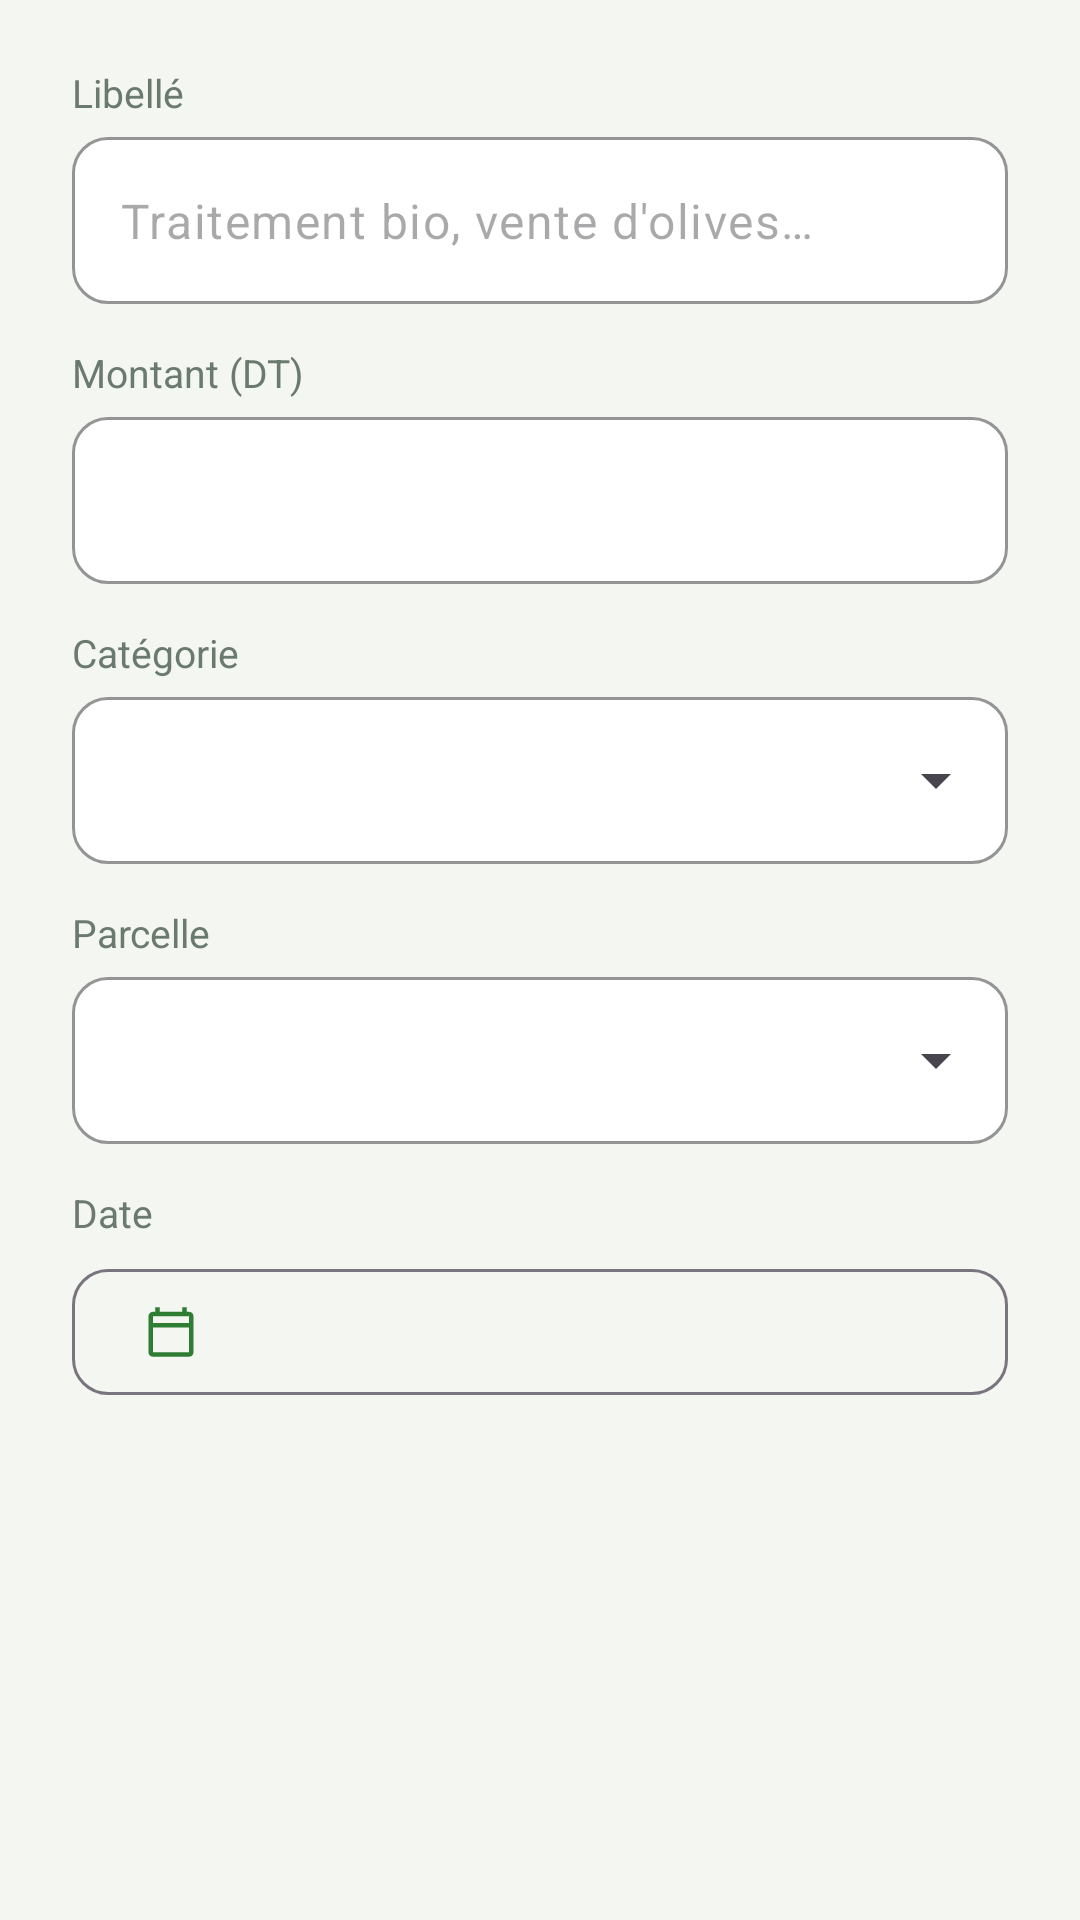

Android layout source for this screen:
<!-- AndroidManifest.xml: application theme Theme.AgriSmart -->
<!-- res/layout/dialog_transaction.xml -->
<?xml version="1.0" encoding="utf-8"?>
<ScrollView xmlns:android="http://schemas.android.com/apk/res/android"
    xmlns:app="http://schemas.android.com/apk/res-auto"
    android:layout_width="match_parent"
    android:layout_height="wrap_content">

    <LinearLayout
        android:layout_width="match_parent"
        android:layout_height="wrap_content"
        android:orientation="vertical"
        android:paddingHorizontal="24dp"
        android:paddingTop="8dp">

        <TextView
            style="@style/AgriSmart.Label"
            android:text="@string/finance_label_label" />

        <com.google.android.material.textfield.TextInputLayout
            android:id="@+id/tilLabel"
            style="@style/Widget.AgriSmart.TextInput"
            android:layout_width="match_parent"
            android:layout_height="wrap_content">

            <com.google.android.material.textfield.TextInputEditText
                android:id="@+id/etLabel"
                android:layout_width="match_parent"
                android:layout_height="wrap_content"
                android:hint="@string/finance_hint_label"
                android:inputType="textCapSentences" />
        </com.google.android.material.textfield.TextInputLayout>

        <TextView
            style="@style/AgriSmart.Label"
            android:text="@string/finance_label_amount" />

        <com.google.android.material.textfield.TextInputLayout
            android:id="@+id/tilAmount"
            style="@style/Widget.AgriSmart.TextInput"
            android:layout_width="match_parent"
            android:layout_height="wrap_content">

            <com.google.android.material.textfield.TextInputEditText
                android:id="@+id/etAmount"
                android:layout_width="match_parent"
                android:layout_height="wrap_content"
                android:digits="0123456789.,"
                android:inputType="numberDecimal" />
        </com.google.android.material.textfield.TextInputLayout>

        <TextView
            style="@style/AgriSmart.Label"
            android:text="@string/finance_label_category" />

        <com.google.android.material.textfield.TextInputLayout
            android:id="@+id/tilCategory"
            style="@style/Widget.AgriSmart.Dropdown"
            android:layout_width="match_parent"
            android:layout_height="wrap_content">

            <com.google.android.material.textfield.MaterialAutoCompleteTextView
                android:id="@+id/dropCategory"
                android:layout_width="match_parent"
                android:layout_height="wrap_content"
                android:inputType="none" />
        </com.google.android.material.textfield.TextInputLayout>

        <TextView
            style="@style/AgriSmart.Label"
            android:text="@string/label_parcel" />

        <com.google.android.material.textfield.TextInputLayout
            android:id="@+id/tilParcel"
            style="@style/Widget.AgriSmart.Dropdown"
            android:layout_width="match_parent"
            android:layout_height="wrap_content">

            <com.google.android.material.textfield.MaterialAutoCompleteTextView
                android:id="@+id/dropParcel"
                android:layout_width="match_parent"
                android:layout_height="wrap_content"
                android:inputType="none" />
        </com.google.android.material.textfield.TextInputLayout>

        <TextView
            style="@style/AgriSmart.Label"
            android:text="@string/label_date" />

        <com.google.android.material.button.MaterialButton
            android:id="@+id/btnDate"
            style="@style/Widget.AgriSmart.OutlinedButton"
            android:layout_width="match_parent"
            android:layout_height="wrap_content"
            app:icon="@drawable/ic_calendar" />
    </LinearLayout>
</ScrollView>
<!-- resources referenced by this layout -->
<resources>
  <!-- drawable ic_calendar (drawable) -->
  <vector xmlns:android="http://schemas.android.com/apk/res/android"
      android:width="24dp"
      android:height="24dp"
      android:viewportWidth="24"
      android:viewportHeight="24">
      <path
          android:fillColor="@android:color/black"
          android:pathData="M20 3h-1V1h-2v2H7V1H5v2H4c-1.1 0-2 .9-2 2v16c0 1.1.9 2 2 2h16c1.1 0 2-.9 2-2V5c0-1.1-.9-2-2-2zm0 18H4V10h16v11zm0-13H4V5h16v3z" />
  </vector>
  <string name="finance_hint_label">Traitement bio, vente d\'olives…</string>
  <string name="finance_label_amount">Montant (DT)</string>
  <string name="finance_label_category">Catégorie</string>
  <string name="finance_label_label">Libellé</string>
  <string name="label_date">Date</string>
  <string name="label_parcel">Parcelle</string>
  <style name="AgriSmart.Label">
          <item name="android:layout_width">wrap_content</item>
          <item name="android:layout_height">wrap_content</item>
          <item name="android:layout_marginTop">14dp</item>
          <item name="android:layout_marginBottom">6dp</item>
          <item name="android:textColor">@color/text_secondary</item>
          <item name="android:textSize">13sp</item>
      </style>
  <style name="Widget.AgriSmart.Dropdown" parent="Widget.Material3.TextInputLayout.OutlinedBox.ExposedDropdownMenu">
          <item name="boxBackgroundColor">@color/white</item>
          <item name="boxStrokeColor">@color/green_primary</item>
          <item name="boxCornerRadiusTopStart">12dp</item>
          <item name="boxCornerRadiusTopEnd">12dp</item>
          <item name="boxCornerRadiusBottomStart">12dp</item>
          <item name="boxCornerRadiusBottomEnd">12dp</item>
          <item name="hintEnabled">false</item>
      </style>
  <style name="Widget.AgriSmart.OutlinedButton" parent="Widget.Material3.Button.OutlinedButton">
          <item name="android:minHeight">50dp</item>
          <item name="android:textAllCaps">false</item>
          <item name="android:textStyle">bold</item>
          <item name="cornerRadius">12dp</item>
      </style>
  <style name="Widget.AgriSmart.TextInput" parent="Widget.Material3.TextInputLayout.OutlinedBox">
          <item name="boxBackgroundColor">@color/white</item>
          <item name="boxStrokeColor">@color/green_primary</item>
          <item name="boxCornerRadiusTopStart">12dp</item>
          <item name="boxCornerRadiusTopEnd">12dp</item>
          <item name="boxCornerRadiusBottomStart">12dp</item>
          <item name="boxCornerRadiusBottomEnd">12dp</item>
          <item name="startIconTint">@color/text_secondary</item>
          <item name="hintEnabled">false</item>
      </style>
  <color name="text_secondary">#6B7A6E</color>
  <color name="white">#FFFFFF</color>
  <color name="green_primary">#2E7D32</color>
  <color name="green_soft">#E8F5E9</color>
  <color name="green_dark">#1B5E20</color>
  <color name="green_light">#43A047</color>
  <color name="text_primary">#1C2B1E</color>
  <color name="bg">#F4F6F1</color>
</resources>
